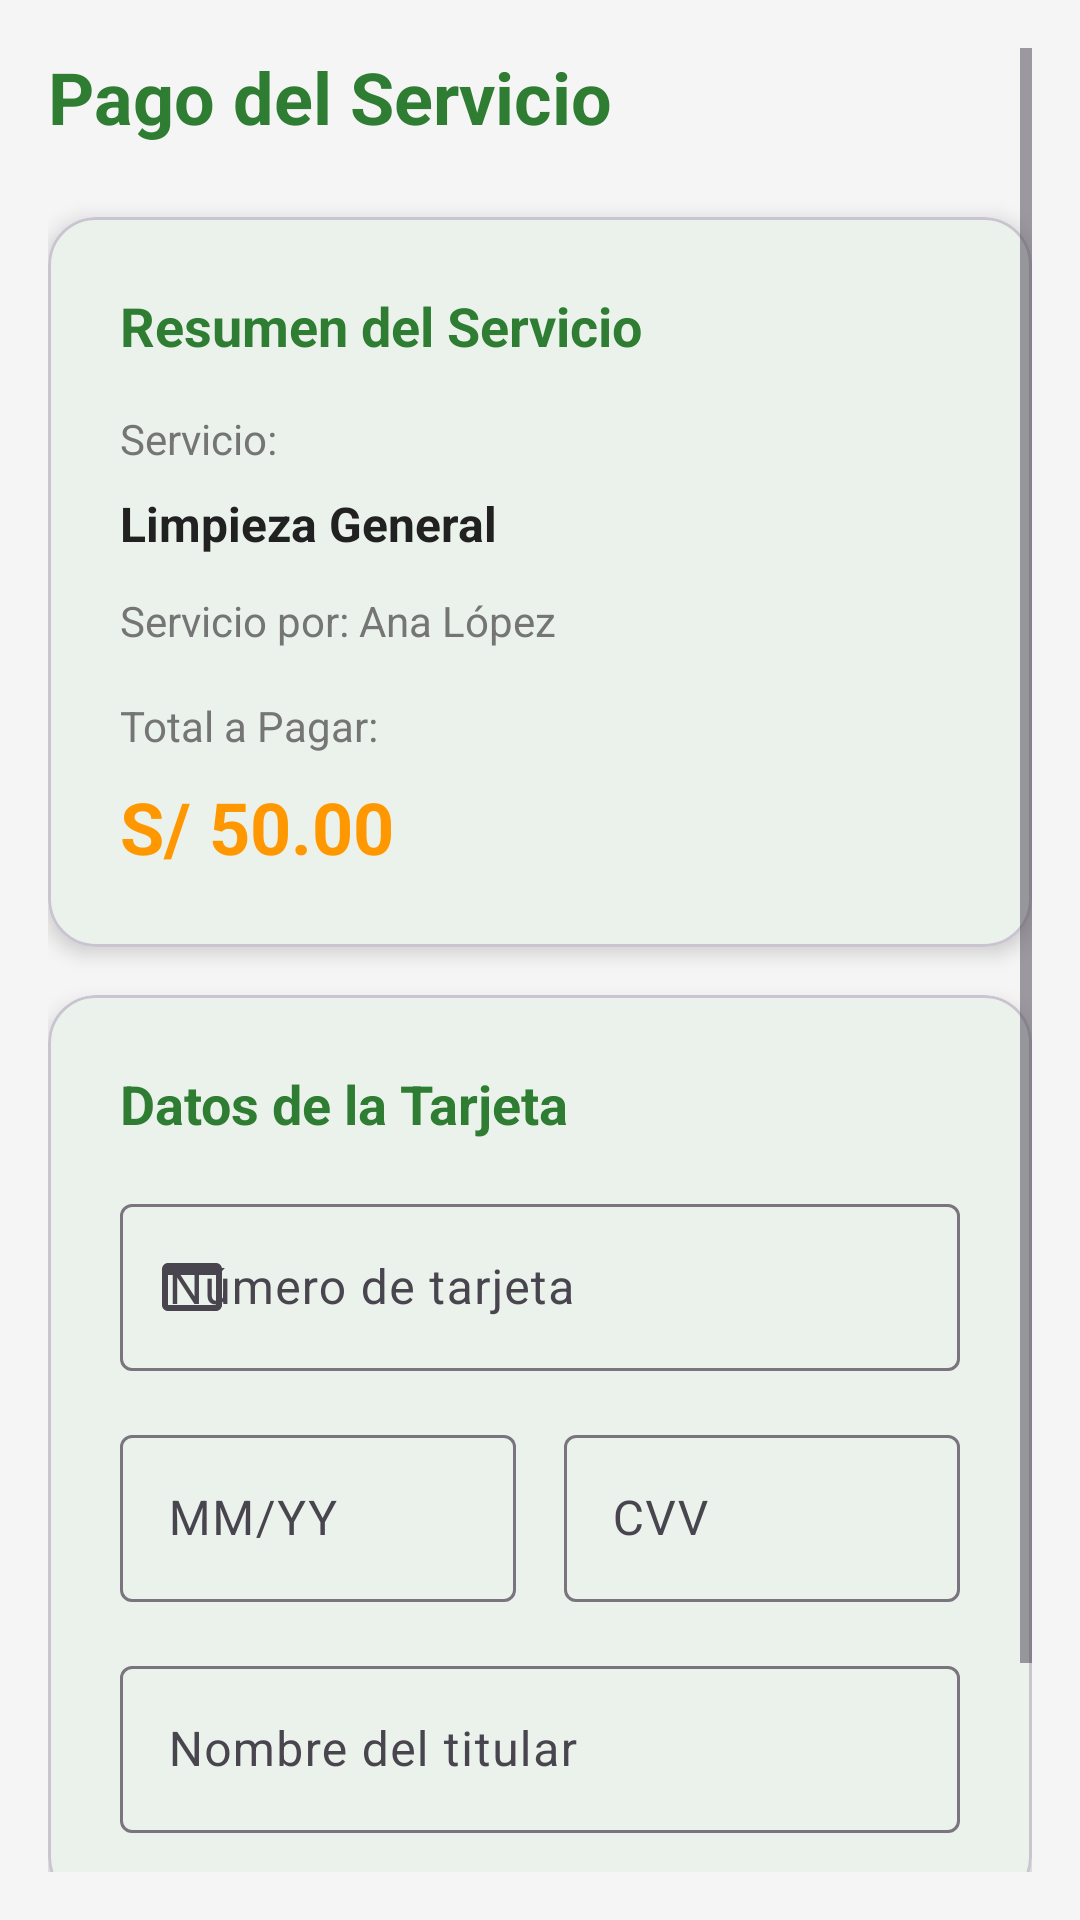

Here is an Android app screen rendered from its layout file. Give the layout XML and the strings, colors and styles it references.
<!-- AndroidManifest.xml: activity theme Theme.LOOPv7 -->
<!-- res/layout/activity_payment.xml -->
<?xml version="1.0" encoding="utf-8"?>
<ScrollView xmlns:android="http://schemas.android.com/apk/res/android"
    xmlns:app="http://schemas.android.com/apk/res-auto"
    android:layout_width="match_parent"
    android:layout_height="match_parent"
    android:padding="16dp">

    <LinearLayout
        android:layout_width="match_parent"
        android:layout_height="wrap_content"
        android:orientation="vertical">

        <TextView
            android:layout_width="wrap_content"
            android:layout_height="wrap_content"
            android:layout_marginBottom="24dp"
            android:text="Pago del Servicio"
            android:textColor="@color/primary"
            android:textSize="24sp"
            android:textStyle="bold" />

        <com.google.android.material.card.MaterialCardView
            android:layout_width="match_parent"
            android:layout_height="wrap_content"
            android:layout_marginBottom="16dp"
            app:cardCornerRadius="16dp"
            app:cardElevation="4dp">

            <LinearLayout
                android:layout_width="match_parent"
                android:layout_height="wrap_content"
                android:orientation="vertical"
                android:padding="24dp">

                <TextView
                    android:layout_width="wrap_content"
                    android:layout_height="wrap_content"
                    android:layout_marginBottom="16dp"
                    android:text="Resumen del Servicio"
                    android:textColor="@color/primary"
                    android:textSize="18sp"
                    android:textStyle="bold" />

                <TextView
                    android:layout_width="wrap_content"
                    android:layout_height="wrap_content"
                    android:layout_marginBottom="8dp"
                    android:text="Servicio:"
                    android:textColor="@color/text_secondary"
                    android:textSize="14sp" />

                <TextView
                    android:id="@+id/tvServiceName"
                    android:layout_width="wrap_content"
                    android:layout_height="wrap_content"
                    android:layout_marginBottom="12dp"
                    android:text="Limpieza General"
                    android:textColor="@color/text_primary"
                    android:textSize="16sp"
                    android:textStyle="bold" />

                <TextView
                    android:id="@+id/tvSociaName"
                    android:layout_width="wrap_content"
                    android:layout_height="wrap_content"
                    android:layout_marginBottom="16dp"
                    android:text="Servicio por: Ana López"
                    android:textColor="@color/text_secondary"
                    android:textSize="14sp" />

                <TextView
                    android:layout_width="wrap_content"
                    android:layout_height="wrap_content"
                    android:layout_marginBottom="8dp"
                    android:text="Total a Pagar:"
                    android:textColor="@color/text_secondary"
                    android:textSize="14sp" />

                <TextView
                    android:id="@+id/tvTotalAmount"
                    android:layout_width="wrap_content"
                    android:layout_height="wrap_content"
                    android:text="S/ 50.00"
                    android:textColor="@color/accent"
                    android:textSize="24sp"
                    android:textStyle="bold" />

            </LinearLayout>

        </com.google.android.material.card.MaterialCardView>

        <com.google.android.material.card.MaterialCardView
            android:layout_width="match_parent"
            android:layout_height="wrap_content"
            android:layout_marginBottom="16dp"
            app:cardCornerRadius="16dp"
            app:cardElevation="4dp">

            <LinearLayout
                android:layout_width="match_parent"
                android:layout_height="wrap_content"
                android:orientation="vertical"
                android:padding="24dp">

                <TextView
                    android:layout_width="wrap_content"
                    android:layout_height="wrap_content"
                    android:layout_marginBottom="16dp"
                    android:text="Datos de la Tarjeta"
                    android:textColor="@color/primary"
                    android:textSize="18sp"
                    android:textStyle="bold" />

                <com.google.android.material.textfield.TextInputLayout
                    android:layout_width="match_parent"
                    android:layout_height="wrap_content"
                    android:layout_marginBottom="16dp"
                    android:hint="Número de tarjeta"
                    app:startIconDrawable="@drawable/ic_credit_card"
                    style="@style/Widget.Material3.TextInputLayout.OutlinedBox">

                    <com.google.android.material.textfield.TextInputEditText
                        android:id="@+id/etCardNumber"
                        android:layout_width="match_parent"
                        android:layout_height="wrap_content"
                        android:inputType="number"
                        android:maxLength="16" />

                </com.google.android.material.textfield.TextInputLayout>

                <LinearLayout
                    android:layout_width="match_parent"
                    android:layout_height="wrap_content"
                    android:orientation="horizontal">

                    <com.google.android.material.textfield.TextInputLayout
                        android:layout_width="0dp"
                        android:layout_height="wrap_content"
                        android:layout_marginEnd="8dp"
                        android:layout_weight="1"
                        android:hint="MM/YY"
                        style="@style/Widget.Material3.TextInputLayout.OutlinedBox">

                        <com.google.android.material.textfield.TextInputEditText
                            android:id="@+id/etExpiryDate"
                            android:layout_width="match_parent"
                            android:layout_height="wrap_content"
                            android:inputType="number"
                            android:maxLength="5" />

                    </com.google.android.material.textfield.TextInputLayout>

                    <com.google.android.material.textfield.TextInputLayout
                        android:layout_width="0dp"
                        android:layout_height="wrap_content"
                        android:layout_marginStart="8dp"
                        android:layout_weight="1"
                        android:hint="CVV"
                        style="@style/Widget.Material3.TextInputLayout.OutlinedBox">

                        <com.google.android.material.textfield.TextInputEditText
                            android:id="@+id/etCVV"
                            android:layout_width="match_parent"
                            android:layout_height="wrap_content"
                            android:inputType="number"
                            android:maxLength="4" />

                    </com.google.android.material.textfield.TextInputLayout>

                </LinearLayout>

                <com.google.android.material.textfield.TextInputLayout
                    android:layout_width="match_parent"
                    android:layout_height="wrap_content"
                    android:layout_marginTop="16dp"
                    android:hint="Nombre del titular"
                    app:startIconDrawable="@drawable/ic_person"
                    style="@style/Widget.Material3.TextInputLayout.OutlinedBox">

                    <com.google.android.material.textfield.TextInputEditText
                        android:id="@+id/etCardHolder"
                        android:layout_width="match_parent"
                        android:layout_height="wrap_content"
                        android:inputType="textPersonName" />

                </com.google.android.material.textfield.TextInputLayout>

            </LinearLayout>

        </com.google.android.material.card.MaterialCardView>

        <TextView
            android:id="@+id/tvPaymentStatus"
            android:layout_width="match_parent"
            android:layout_height="wrap_content"
            android:layout_marginBottom="16dp"
            android:gravity="center"
            android:text=""
            android:textColor="@color/text_secondary"
            android:textSize="16sp"
            android:visibility="gone" />

        <com.google.android.material.button.MaterialButton
            android:id="@+id/btnProcessPayment"
            android:layout_width="match_parent"
            android:layout_height="56dp"
            android:layout_marginTop="16dp"
            android:text="Procesar Pago"
            android:textSize="16sp"
            app:cornerRadius="28dp" />

    </LinearLayout>

</ScrollView>
<!-- resources referenced by this layout -->
<resources>
  <color name="accent">#FFFF9800</color>
  <color name="primary">#FF2E7D32</color>
  <color name="text_primary">#FF212121</color>
  <color name="text_secondary">#FF757575</color>
  <!-- drawable ic_credit_card (drawable) -->
  <vector xmlns:android="http://schemas.android.com/apk/res/android"
      android:width="24dp"
      android:height="24dp"
      android:viewportWidth="24"
      android:viewportHeight="24"
      android:tint="?attr/colorOnSurfaceVariant">
    <path
        android:fillColor="@android:color/white"
        android:pathData="M20,4L4,4c-1.11,0 -1.99,0.89 -1.99,2L2,18c0,1.11 0.89,2 2,2h16c1.11,0 2,-0.89 2,-2L22,6c0,-1.11 -0.89,-2 -2,-2zM20,18L4,18L4,8h16v10zM20,6L4,6v2h16L20,6z"/>
  </vector>
  <style name="Theme.LOOPv7" parent="Base.Theme.LOOPv7" />
  <style name="Base.Theme.LOOPv7" parent="Theme.Material3.DayNight.NoActionBar">
          
          <item name="colorPrimary">@color/primary</item>
          <item name="colorPrimaryVariant">@color/primary_dark</item>
          <item name="colorOnPrimary">@color/white</item>
          <item name="colorSecondary">@color/secondary</item>
          <item name="colorSecondaryVariant">@color/secondary_dark</item>
          <item name="colorOnSecondary">@color/white</item>
          <item name="android:colorBackground">@color/background</item>
          <item name="colorSurface">@color/surface</item>
          <item name="colorOnSurface">@color/text_primary</item>
      </style>
  <color name="primary_dark">#FF1B5E20</color>
  <color name="white">#FFFFFFFF</color>
  <color name="secondary">#FF757575</color>
  <color name="secondary_dark">#FF424242</color>
  <color name="background">#FFF5F5F5</color>
  <color name="surface">#FFFFFFFF</color>
</resources>
